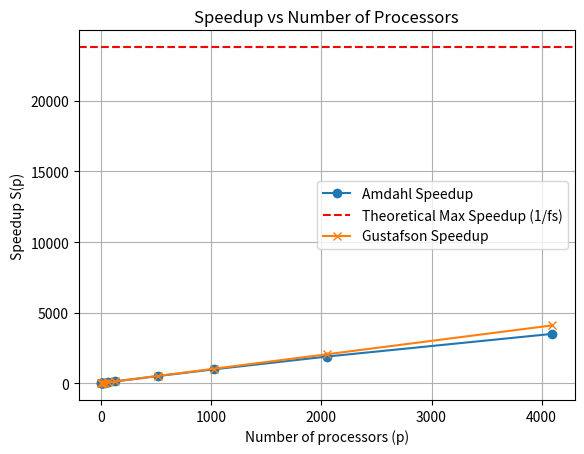

Generate this figure with matplotlib:
import matplotlib.pyplot as plt

# Sequential fraction
fs = 0.000042

# Processor counts
p = [1, 2, 4, 8, 16, 32, 64,128,512,1024,2048,4096]

# Theoretical speedup using Amdahl's Law
S = [1 / (fs + (1 - fs) / pi) for pi in p]
SG= [pi - fs * (pi - 1) for pi in p]

# Theoretical maximum speedup
S_max = 1 / fs

# Print table in requested format
print("| p (cores) | Theoretical Speedup S(p) |")
print("|-----------|-------------------------|")
for pi, si in zip(p, S):
    print(f"| {pi:<9}| {si:<25.2f}|")

# Plot
plt.figure()
plt.plot(p, S, marker='o', label='Amdahl Speedup')
plt.axhline(y=S_max, linestyle='--', color='r', label='Theoretical Max Speedup (1/fs)')
plt.plot(p, SG, marker='x', label='Gustafson Speedup')
plt.xlabel('Number of processors (p)')
plt.ylabel('Speedup S(p)')
plt.title('Speedup vs Number of Processors')
plt.legend()
plt.grid(True)
plt.show()
